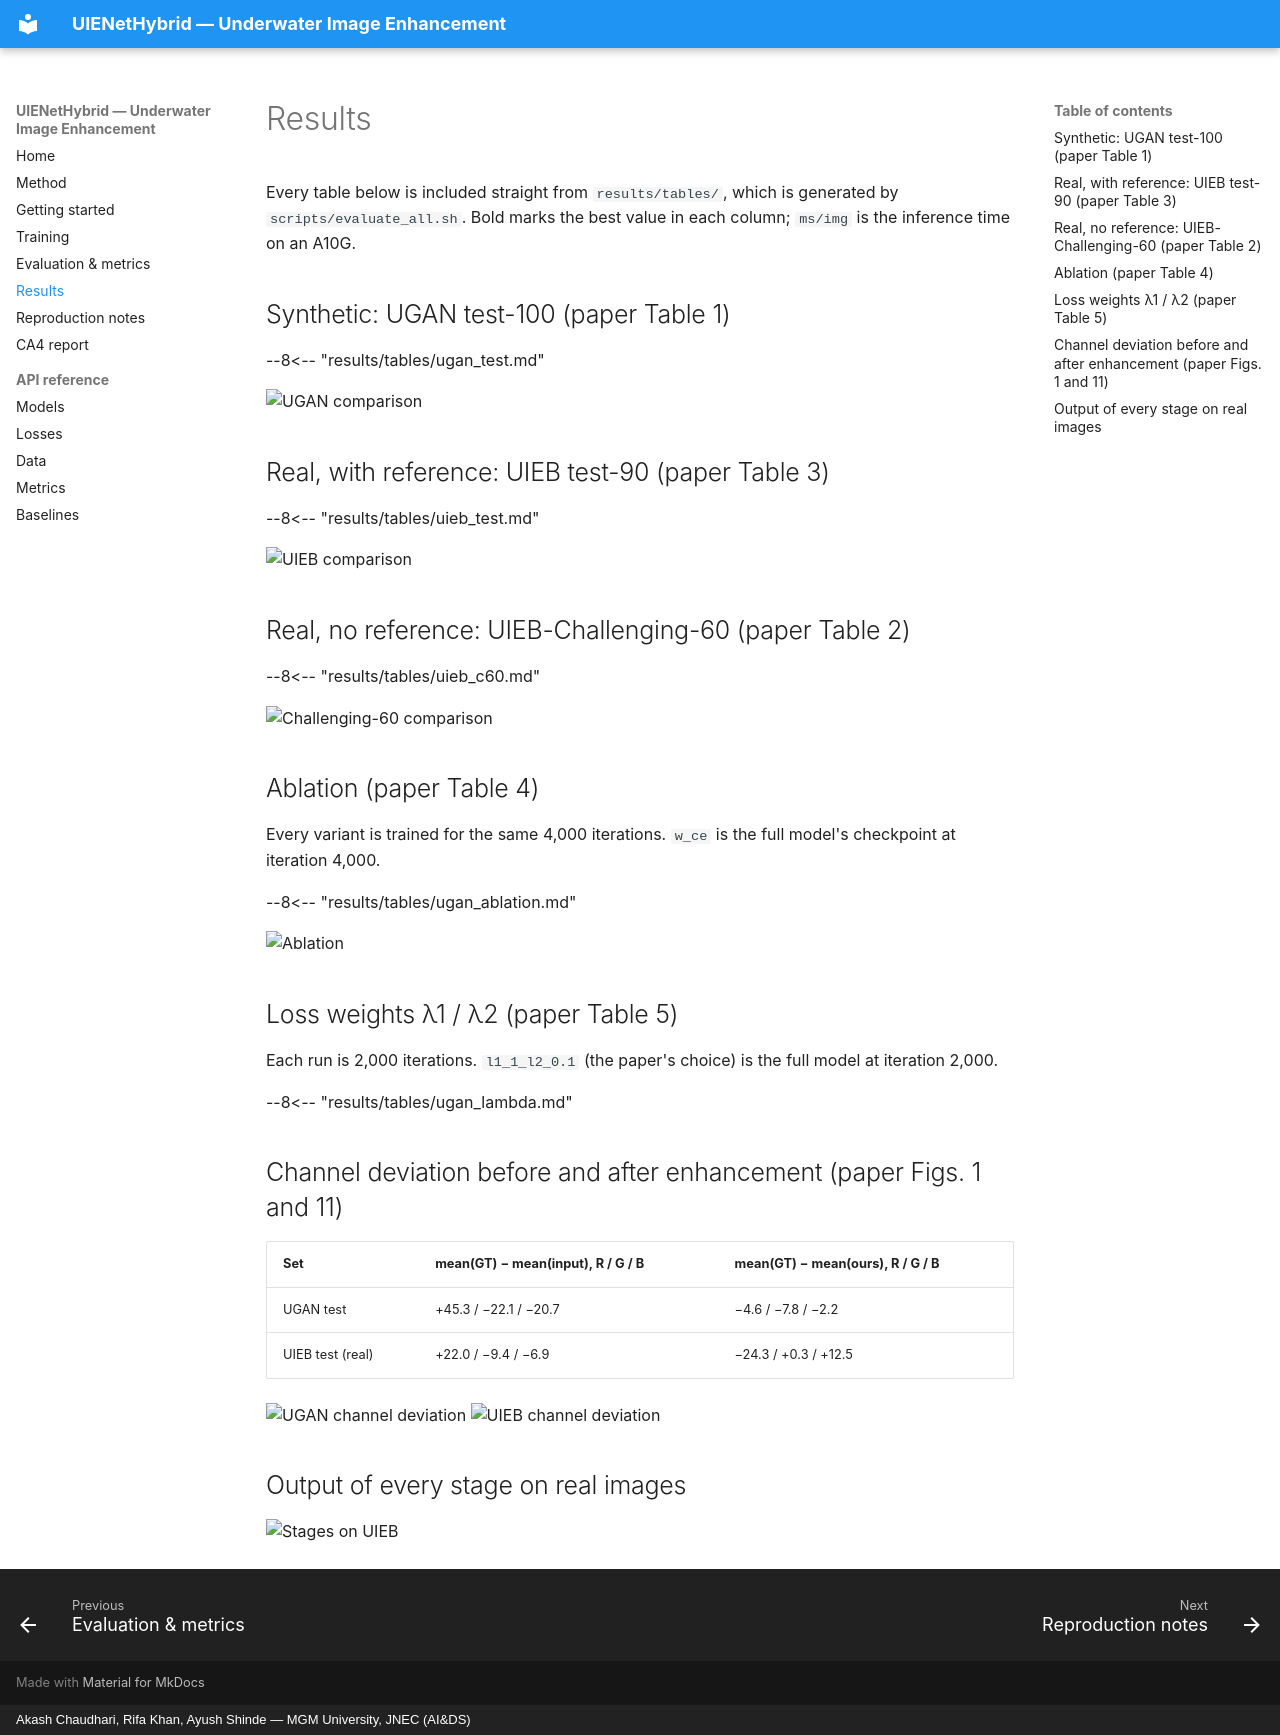

repository: akashch1013/Image-Enhancement-for-Underwater-Image · page: results/index.html · generator: mkdocs · copyright: Akash Chaudhari, Rifa Khan, Ayush Shinde — MGM University, JNEC (AI&DS)

# Results

Every table below is included straight from `results/tables/`, which is generated by
`scripts/evaluate_all.sh`. Bold marks the best value in each column; `ms/img` is the inference time
on an A10G.

## Synthetic: UGAN test-100 (paper Table 1)

--8<-- "results/tables/ugan_test.md"

![UGAN comparison](assets/generated/comparisons_ugan_test.png)

## Real, with reference: UIEB test-90 (paper Table 3)

--8<-- "results/tables/uieb_test.md"

![UIEB comparison](assets/generated/comparisons_uieb_test.png)

## Real, no reference: UIEB-Challenging-60 (paper Table 2)

--8<-- "results/tables/uieb_c60.md"

![Challenging-60 comparison](assets/generated/comparisons_uieb_c60.png)

## Ablation (paper Table 4)

Every variant is trained for the same 4,000 iterations. `w_ce` is the full model's checkpoint at
iteration 4,000.

--8<-- "results/tables/ugan_ablation.md"

![Ablation](assets/generated/comparisons_ugan_ablation.png)

## Loss weights λ1 / λ2 (paper Table 5)

Each run is 2,000 iterations. `l1_1_l2_0.1` (the paper's choice) is the full model at iteration 2,000.

--8<-- "results/tables/ugan_lambda.md"

## Channel deviation before and after enhancement (paper Figs. 1 and 11)

| Set | mean(GT) − mean(input), R / G / B | mean(GT) − mean(ours), R / G / B |
|---|---|---|
| UGAN test | +45.3 / −22.1 / −20.7 | −4.6 / −7.8 / −2.2 |
| UIEB test (real) | +22.0 / −9.4 / −6.9 | −24.3 / +0.3 / +12.5 |

![UGAN channel deviation](assets/generated/channel_dev_ugan_test_summary.png)
![UIEB channel deviation](assets/generated/channel_dev_uieb_test_summary.png)

## Output of every stage on real images

![Stages on UIEB](assets/generated/intermediates_uieb_test.png)
